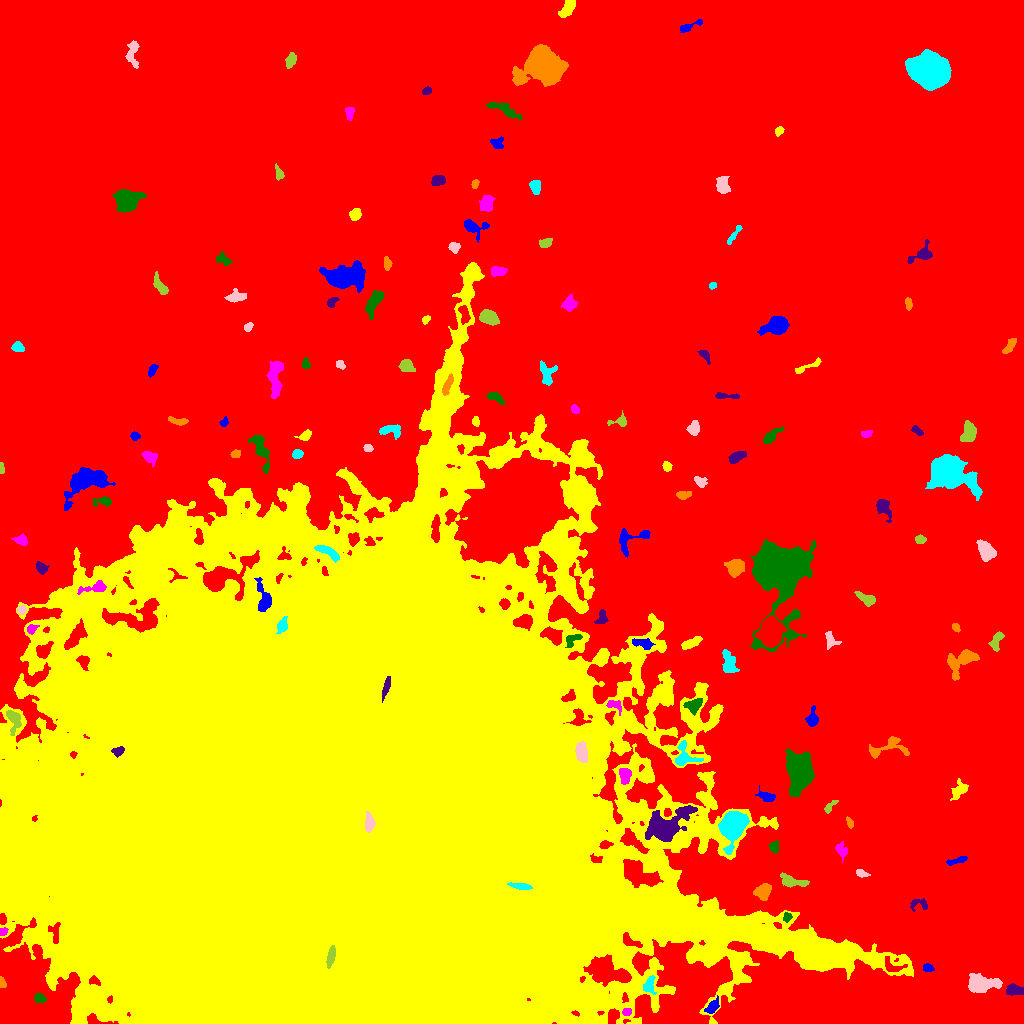

Data behind this chart, as committed beside it:
ID, X, Y, A, B, theta, total_flux, mu_max, mu_median, mu_mean, R_fwhm, R_e, R10, R90, x_start, x_end, y_start, y_end, area, greylevel
0, 564.9, 581.8, 330.5, 235.7, -0.6298, 3602399, 21.0, 5.0, 5.228, 148.7, 237, 93.31, 375.8, 0, 1023, 0, 1023, 689084, 5.228
1, 712.6, 16.25, 4.156, 2.218, 0.8422, 533.0, 9.0, 3.0, 3.53, 3.909, 3.613, 1.382, 5.809, 704, 719, 10, 28, 151, 19.53
2, 317.4, 4.857, 3.465, 1.497, 1.471, 603.0, 14.0, 7.0, 7.094, 3.785, 2.764, 1.128, 4.406, 314, 321, 0, 14, 85, 110.1
3, 626.6, 11.69, 2.35, 1.868, 0.2354, 183.0, 5.0, 3.0, 2.652, 3.523, 2.764, 1.128, 4.107, 622, 631, 8, 15, 69, 19.65
4, 39.48, 24.93, 2.564, 1.799, -0.06539, 199.0, 6.0, 2.0, 1.951, 3.141, 2.585, 0.9772, 4.334, 34, 46, 21, 30, 102, 16.95
5, 1014, 33.85, 3.985, 2.537, -0.06632, 624.0, 9.0, 3.0, 3.586, 4.184, 3.868, 1.493, 6.358, 1006, 1023, 28, 40, 174, 18.59
6, 1.872, 40.55, 2.719, 1.525, -1.326, 227.0, 8.0, 3.0, 3.439, 3.192, 2.459, 0.9772, 3.868, 0, 6, 36, 47, 66, 15.44
7, 649.3, 37.09, 4.373, 2.863, 1.471, 479.0, 7.0, 3.0, 2.957, 4.146, 3.949, 1.493, 6.232, 643, 656, 29, 48, 162, 19.96
8, 980.1, 39.53, 7.872, 4.325, -0.03793, 2338, 10.0, 5.0, 4.985, 8.686, 6.699, 2.706, 10.49, 968, 1002, 31, 50, 469, 15.99
9, 330.9, 66.74, 5.117, 1.75, 1.333, 1840, 23.0, 12.0, 11.95, 5.046, 3.909, 1.596, 5.997, 326, 335, 55, 78, 154, 141.9
10, 891.6, 56.8, 5.549, 3.057, -0.2961, 366.0, 7.0, 2.0, 2.205, 3.338, 3.742, 1.382, 6.206, 885, 907, 52, 67, 166, 21.2
11, 927.7, 55.95, 2.618, 1.824, -0.2854, 221.0, 6.0, 2.0, 2.631, 3.478, 2.706, 0.9772, 4.334, 923, 934, 52, 60, 84, 21.63
12, 345.4, 202.2, 133.6, 109.7, -0.1355, 8838149, 206.0, 15.0, 28.17, 77.49, 118, 42.26, 247.1, 0, 913, 0, 761, 313736, 38.17
13, 2.871, 91.89, 2.003, 1.919, 0.301, 233.0, 7.0, 4.0, 3.758, 3.523, 2.523, 0.9772, 3.785, 0, 8, 88, 96, 62, 21.76
14, 787, 106.6, 2.284, 2.044, 1.306, 272.0, 6.0, 4.0, 3.627, 4.184, 2.821, 1.128, 4.184, 783, 792, 101, 111, 75, 20.63
15, 919.6, 118.9, 5.474, 3.009, -0.002466, 254.0, 4.0, 2.0, 1.841, 5.078, 3.656, 1.382, 5.781, 910, 927, 112, 125, 138, 13.84
16, 763, 131.3, 4.022, 3.555, 0.5583, 1184, 11.0, 5.0, 5.17, 5.441, 4.687, 1.871, 7.399, 753, 771, 123, 140, 229, 16.17
17, 520.6, 137.2, 5.263, 1.48, -0.1519, 812.0, 12.0, 6.0, 6.06, 4.687, 3.613, 1.382, 5.614, 507, 532, 134, 141, 134, 130.1
18, 861.8, 149.7, 3.486, 1.559, -0.2705, 234.0, 5.0, 2.0, 2.721, 3.478, 2.821, 1.128, 4.549, 856, 870, 146, 154, 86, 15.72
19, 792.1, 142.1, 7.349, 2.472, -0.1857, 1034, 9.0, 4.0, 4.326, 5.944, 4.886, 1.871, 7.485, 780, 809, 136, 151, 239, 16.33
20, 797.6, 165.7, 5.996, 2.297, -0.7295, 434.0, 7.0, 2.0, 2.663, 3.989, 3.656, 1.493, 5.809, 789, 807, 154, 172, 163, 14.66
21, 958.3, 163.2, 5.765, 1.528, 0.2938, 246.0, 5.0, 2.0, 2.067, 3.192, 3.338, 1.262, 5.352, 946, 967, 158, 167, 119, 14.07
22, 9.595, 142.4, 8.948, 5.826, 1.432, 18233, 45.0, 15.0, 17.55, 10.78, 9.062, 3.7, 14.41, 0, 26, 117, 167, 1039, 45.55
23, 841.3, 173.7, 3.84, 2.622, -1.117, 272.0, 5.0, 2.0, 1.985, 3.656, 3.613, 1.382, 5.809, 835, 847, 161, 182, 137, 14.99
24, 773.9, 176.6, 2.81, 2.215, -1.503, 310.0, 6.0, 3.0, 3.039, 4.26, 3.09, 1.262, 4.918, 769, 778, 170, 183, 102, 15.04
25, 665.9, 197.3, 11.44, 6.298, 0.5135, 5802, 17.0, 5.0, 6.075, 8.903, 8.612, 3.338, 14.61, 645, 697, 182, 218, 955, 23.08
26, 849.4, 201.1, 2.97, 1.521, -1.199, 322.0, 10.0, 4.0, 4.667, 3.09, 2.706, 0.9772, 4.222, 846, 853, 195, 207, 69, 14.67
27, 732.3, 197.8, 6.843, 5.041, 1.276, 16478, 74.0, 15.0, 22.36, 7.421, 6.91, 2.706, 11.78, 718, 749, 169, 212, 737, 39.36
28, 369, 200.2, 4.496, 1.993, 1.547, 2226, 31.0, 13.0, 13.66, 4.514, 3.742, 1.493, 5.917, 365, 375, 191, 212, 163, 185.7
29, 829.6, 216.7, 4.449, 1.641, 0.8372, 315.0, 7.0, 3.0, 3.351, 3.338, 3.09, 1.128, 4.886, 824, 838, 210, 223, 94, 14.35
30, 887.3, 235.8, 3.475, 1.872, 1.495, 297.0, 5.0, 3.0, 2.676, 4.37, 3.241, 1.262, 4.983, 883, 891, 228, 244, 111, 14.68
31, 766.4, 226.9, 4.495, 2.289, -0.3133, 282.0, 4.0, 2.0, 1.88, 5.171, 3.656, 1.493, 6.024, 755, 775, 222, 238, 150, 15.88
32, 959.4, 233.8, 5.37, 3.267, 0.9435, 465.0, 4.0, 2.0, 2.279, 7.024, 4.652, 1.871, 6.979, 950, 968, 223, 245, 204, 14.28
33, 624.9, 248.1, 4.132, 2.734, -1.498, 646.0, 8.0, 4.0, 3.778, 5.614, 4.297, 1.596, 6.482, 619, 631, 239, 255, 171, 19.78
34, 799.6, 252.8, 8.128, 5.227, -1.468, 14365, 54.0, 10.0, 14.79, 7.919, 7.736, 2.985, 13.36, 785, 814, 227, 275, 971, 27.79
35, 118.1, 272.4, 3.112, 2.161, 0.3355, 471.0, 10.0, 4.0, 4.663, 3.827, 3.241, 1.262, 4.983, 111, 124, 266, 277, 101, 28.66
36, 887.2, 275.5, 11.84, 4.845, 0.1884, 1300, 11.0, 3.0, 3.892, 4.334, 5.809, 2.111, 9.15, 869, 909, 265, 287, 334, 15.89
37, 683.7, 266.4, 6.028, 5.575, -1.174, 942.0, 10.0, 3.0, 3.329, 4.72, 4.652, 1.784, 7.999, 675, 703, 258, 283, 283, 19.33
38, 581.2, 271.7, 5.273, 2.713, -1.387, 935.0, 9.0, 4.0, 4.212, 5.412, 4.853, 1.871, 7.378, 575, 587, 261, 282, 222, 28.21
39, 12.94, 305.2, 5.633, 2.977, -1.363, 813.0, 12.0, 2.0, 3.597, 4.26, 3.868, 1.493, 6.794, 6, 21, 288, 313, 226, 21.6
40, 741.9, 291, 10.13, 6.093, -0.3755, 2666, 13.0, 3.0, 4.095, 6.05, 7.114, 2.585, 12.39, 724, 764, 272, 304, 651, 16.1
41, 812, 304.8, 5.011, 2.642, 1.476, 477.0, 6.0, 3.0, 2.822, 5.47, 4.029, 1.596, 6.333, 805, 818, 297, 318, 169, 17.82
42, 654.8, 324.8, 7.25, 1.839, 1.033, 423.0, 8.0, 3.0, 2.958, 3.949, 3.568, 1.262, 5.754, 648, 664, 315, 336, 143, 18.96
43, 614.9, 318.1, 4.599, 2.633, -0.4448, 576.0, 8.0, 5.0, 4.571, 5.352, 3.785, 1.493, 5.67, 606, 621, 308, 323, 126, 20.57
44, 694.1, 318.3, 4.218, 2.918, 0.4895, 895.0, 12.0, 4.0, 4.543, 4.618, 4.222, 1.596, 6.747, 683, 702, 308, 325, 197, 21.54
45, 386.3, 336.9, 5.13, 1.391, 1.289, 697.0, 13.0, 5.0, 5.241, 3.785, 3.338, 1.262, 5.293, 382, 390, 321, 347, 133, 109.2
46, 961.7, 363, 8.724, 4.902, 0.6176, 3891, 24.0, 7.0, 8.608, 5.232, 6.555, 2.326, 10.6, 947, 979, 343, 374, 452, 17.61
47, 728.9, 359.8, 6.477, 3.075, -1.272, 897.0, 8.0, 3.0, 3.372, 5.836, 4.886, 1.871, 7.797, 722, 739, 351, 374, 266, 15.37
48, 830.4, 384.5, 4.603, 2.871, -1.178, 264.0, 4.0, 2.0, 1.784, 5.171, 3.7, 1.382, 5.89, 825, 841, 374, 392, 148, 13.78
49, 996.3, 382.3, 5.394, 2.503, 1.205, 335.0, 4.0, 2.0, 2.006, 5.997, 4.107, 1.596, 6.333, 988, 1004, 372, 392, 167, 14.01
50, 770.9, 392.7, 5.9, 4.877, 1.517, 11355, 54.0, 14.0, 18.08, 7.313, 6.652, 2.646, 11.1, 755, 786, 376, 408, 628, 34.08
51, 642.5, 380.1, 5.216, 2.006, -0.2853, 475.0, 6.0, 3.0, 2.746, 5.352, 3.909, 1.493, 6.05, 632, 655, 374, 385, 173, 20.75
52, 691.1, 380.5, 5.452, 2.037, 0.441, 798.0, 8.0, 5.0, 4.534, 5.997, 4.37, 1.784, 6.531, 681, 702, 374, 387, 176, 15.53
53, 30.9, 394.7, 2.479, 1.98, 0.6612, 287.0, 9.0, 2.5, 3.261, 2.877, 2.523, 0.9772, 4.26, 27, 39, 389, 399, 88, 24.26
54, 572.5, 384.3, 4.594, 2.613, 0.5608, 410.0, 6.0, 3.0, 2.929, 4.918, 3.656, 1.382, 5.809, 565, 582, 376, 389, 140, 20.93
55, 602, 405.6, 3.802, 2.689, 1.349, 423.0, 6.0, 3.0, 3.357, 5.382, 3.742, 1.493, 5.642, 594, 608, 400, 414, 126, 15.36
56, 955.9, 396.1, 2.36, 1.74, -0.7737, 308.0, 8.0, 5.0, 4.738, 3.909, 2.646, 0.9772, 3.868, 952, 960, 391, 400, 65, 15.74
57, 282.4, 397.9, 3.665, 2.216, 1.245, 281.0, 6.0, 2.0, 2.007, 3.827, 3.385, 1.262, 5.726, 276, 287, 390, 407, 140, 29.01
58, 21.36, 413.5, 2.118, 1.999, 0.5036, 255.0, 7.0, 3.0, 3.355, 3.241, 2.646, 0.9772, 4.146, 17, 26, 409, 418, 76, 19.36
59, 866.4, 424.6, 5.498, 2.373, -0.4847, 752.0, 10.0, 4.0, 4.155, 4.652, 4.184, 1.596, 6.604, 854, 875, 417, 432, 181, 15.15
... 103 more rows
